Run: headless pygame with SDL's dummy video driver; simulated clock (each Clock.tick advances the game by its frame time, no real sleeping); random seed 0; keys injected as events and as key.get_pressed() state; no mouse input.
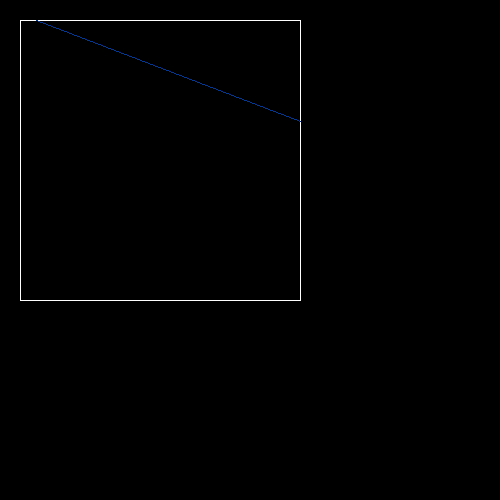
Frame 1 of 4 · flips 1–60 · no input
Frame 2 of 4 · flips 61–180 · tapped SPACE, RETURN · held RIGHT (→), D · screen unchanged from frame 1, image omitted
Frame 3 of 4 · flips 181–300 · held DOWN (↓), S · screen unchanged from frame 2, image omitted
Frame 4 of 4 · flips 301–420 · held LEFT (←), A, UP (↑), W · screen unchanged from frame 3, image omitted

The pygame program that drew these frames:

import pygame
from pygame import gfxdraw


HEIGHT = 500
WIDTH = 500

white = (255, 255, 255)
red = (220, 20, 60)
blue = (0, 56, 147)
  
isp = False
x1 = y1 = x2 = y2 = 0
ps = (x1, y1)
pe = (x2, y2)

def prepare_screen():
    """
    Create the initial screen.
    """
    pygame.init()
    screen = pygame.display.set_mode((WIDTH, HEIGHT))
    screen.fill((0,0,0))
    pygame.display.set_caption("Liang Barsky")
    return screen

screen = prepare_screen()

x_wmax = 380.0
y_wmax = 300.0
x_wmin = 140.0
y_wmin = 140.0

def line(x1, y1, x2, y2):
	pygame.draw.line(screen,white,(x1,y1),(x2,y2))

def liangBarsky():
    xmin=20
    xmax=300
    ymin=20
    ymax=300
    #our main clipping window 
    line(xmin,ymin, xmax,ymin)
    line(xmax,ymin, xmax,ymax)
    line(xmin,ymin, xmin,ymax)
    line(xmin,ymax, xmax,ymax)
 
    x1,y1 = (10,10)
    x2,y2 = (400,160)
   
    dx = x2 - x1
    dy = y2 - y1
    p = [ -dx, dx, -dy, dy]
    q = [x1-xmin, xmax-x1, y1 - ymin, ymax - y1]

    for i in range(4):
        if(p[i] == 0):
            print('line is parallel to ' + i + 'th boundary')
            if(q[i] >= 0 ):
                if(i <2):
                    if (y1 < ymin):
                        y1 = ymin
                    if(y2 > ymax):
                        y2 = ymax
                    line(x1,y1,x2,y2)
                if (i>1):
                    if (x1 < xmin):
                        x1 = xmin
                    if (x2 > xmax):
                        x2 = xmax
                    line(x1,y1,x2,y2)
    
    t1,t2 = (0,1)

    for i in range(4):
        t = q[i]/p[i]
        if(p[i] < 0):
            if (t1 <= t):
                t1 = t
        else:
            if(t2 > t):
                t2 = t
    
    if(t1 < t2):
        xx1 = x1 + t1 * p[1]
        xx2 = x1 + t2 * p[1]
        yy1 = y1 + t1 * p[3]
        yy2 = y1 + t2 * p[3]
        pygame.draw.line(screen,blue,(xx1,yy1),(xx2,yy2)) 
        
liangBarsky()



while True:
    for event in pygame.event.get():
        if event.type == pygame.QUIT:
            pygame.quit()
            quit()
    pygame.display.update()
